The GitHub repository htthao12/benhcay contains a labelled image folder "data" with 7 categories: anthracnose, aphids, healthy, powdery mildew, rust, scorch sunburn, yellowing wilt. Examples follow, each with its label.

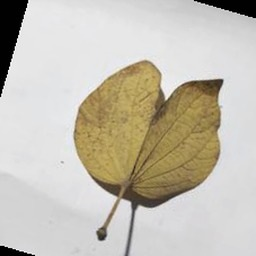
Label: yellowing wilt

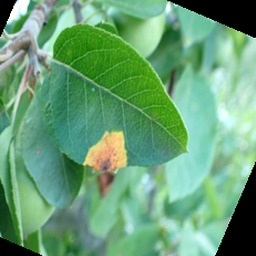
Label: rust

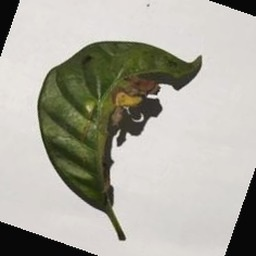
Label: aphids

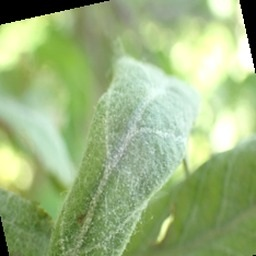
Label: powdery mildew

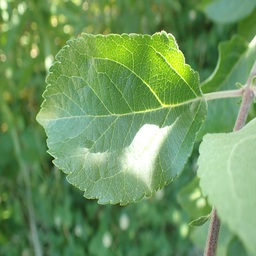
Label: healthy

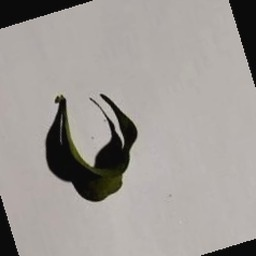
Label: scorch sunburn
